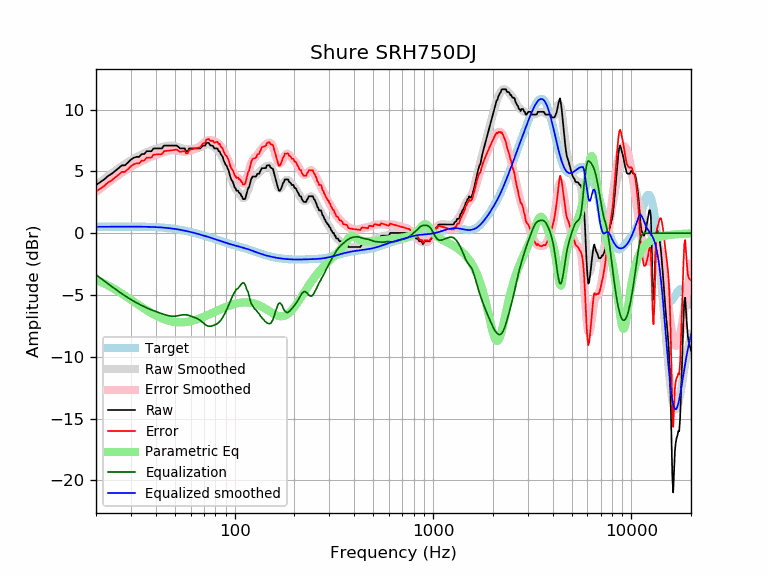

The data file committed next to this chart (first rows):
frequency, raw, error, smoothed, error_smoothed, equalization, parametric_eq, equalized_raw, equalized_smoothed, target
20, 3.90, 3.38, 3.88, 3.36, -3.36, -3.78, 0.54, 0.52, 0.52
21, 4.13, 3.60, 4.14, 3.61, -3.61, -3.92, 0.51, 0.52, 0.52
22, 4.36, 3.83, 4.38, 3.86, -3.86, -4.06, 0.50, 0.53, 0.52
23, 4.63, 4.10, 4.62, 4.09, -4.09, -4.22, 0.54, 0.53, 0.53
24, 4.81, 4.28, 4.84, 4.31, -4.31, -4.39, 0.50, 0.53, 0.53
25, 5.04, 4.51, 5.05, 4.52, -4.52, -4.55, 0.52, 0.53, 0.53
26, 5.27, 4.74, 5.24, 4.71, -4.71, -4.72, 0.55, 0.53, 0.53
27, 5.49, 4.96, 5.43, 4.89, -4.89, -4.89, 0.60, 0.53, 0.53
28, 5.49, 4.96, 5.60, 5.06, -5.06, -5.06, 0.43, 0.53, 0.53
29, 5.72, 5.19, 5.76, 5.22, -5.22, -5.22, 0.50, 0.53, 0.53
30, 5.95, 5.42, 5.90, 5.37, -5.37, -5.38, 0.58, 0.53, 0.53
31, 6.11, 5.58, 6.04, 5.50, -5.50, -5.54, 0.60, 0.53, 0.53
32, 6.18, 5.65, 6.16, 5.63, -5.63, -5.69, 0.55, 0.53, 0.53
33, 6.18, 5.65, 6.27, 5.74, -5.74, -5.83, 0.43, 0.53, 0.53
34, 6.41, 5.88, 6.38, 5.85, -5.85, -5.97, 0.56, 0.53, 0.53
35, 6.41, 5.88, 6.47, 5.95, -5.95, -6.11, 0.46, 0.52, 0.52
36, 6.63, 6.11, 6.56, 6.04, -6.04, -6.23, 0.60, 0.52, 0.52
37, 6.63, 6.12, 6.64, 6.12, -6.12, -6.35, 0.51, 0.51, 0.51
38, 6.63, 6.13, 6.71, 6.20, -6.20, -6.46, 0.44, 0.51, 0.51
39, 6.86, 6.36, 6.77, 6.27, -6.27, -6.56, 0.59, 0.50, 0.50
40, 6.86, 6.37, 6.83, 6.33, -6.33, -6.66, 0.53, 0.49, 0.49
41, 6.86, 6.38, 6.88, 6.40, -6.40, -6.74, 0.47, 0.48, 0.48
42, 6.86, 6.39, 6.93, 6.46, -6.46, -6.82, 0.41, 0.47, 0.47
43, 6.86, 6.40, 6.98, 6.51, -6.51, -6.89, 0.35, 0.46, 0.46
44, 7.09, 6.64, 7.02, 6.57, -6.57, -6.96, 0.52, 0.45, 0.45
45, 7.09, 6.65, 7.05, 6.62, -6.62, -7.01, 0.47, 0.44, 0.44
46, 7.09, 6.67, 7.08, 6.66, -6.66, -7.06, 0.43, 0.42, 0.42
47, 7.09, 6.69, 7.09, 6.69, -6.69, -7.10, 0.40, 0.40, 0.40
48, 7.09, 6.70, 7.10, 6.71, -6.71, -7.14, 0.38, 0.39, 0.39
49, 7.09, 6.72, 7.09, 6.72, -6.72, -7.16, 0.37, 0.37, 0.37
50, 7.09, 6.74, 7.06, 6.71, -6.71, -7.18, 0.38, 0.35, 0.35
51, 7.09, 6.77, 7.02, 6.70, -6.70, -7.20, 0.39, 0.33, 0.33
52, 6.99, 6.69, 6.98, 6.67, -6.67, -7.21, 0.32, 0.30, 0.30
53, 6.86, 6.58, 6.93, 6.65, -6.65, -7.21, 0.22, 0.28, 0.28
54, 6.86, 6.61, 6.88, 6.62, -6.62, -7.21, 0.24, 0.26, 0.26
55, 6.86, 6.63, 6.83, 6.60, -6.60, -7.20, 0.26, 0.23, 0.23
56, 6.86, 6.66, 6.80, 6.60, -6.60, -7.19, 0.26, 0.21, 0.21
57, 6.63, 6.46, 6.79, 6.61, -6.61, -7.18, 0.03, 0.18, 0.18
58, 6.63, 6.48, 6.78, 6.63, -6.63, -7.16, 0.01, 0.15, 0.15
59, 6.86, 6.74, 6.79, 6.66, -6.66, -7.14, 0.20, 0.12, 0.12
60, 6.86, 6.77, 6.80, 6.70, -6.70, -7.12, 0.16, 0.10, 0.10
61, 6.86, 6.79, 6.81, 6.74, -6.74, -7.09, 0.12, 0.07, 0.07
62, 6.86, 6.82, 6.83, 6.79, -6.79, -7.06, 0.08, 0.04, 0.04
63, 6.86, 6.85, 6.84, 6.83, -6.83, -7.03, 0.03, 0.01, 0.01
64, 6.86, 6.88, 6.86, 6.88, -6.88, -6.99, -0.01, -0.02, -0.02
65, 6.86, 6.91, 6.88, 6.93, -6.93, -6.96, -0.06, -0.05, -0.05
66, 6.86, 6.94, 6.91, 6.99, -6.99, -6.92, -0.12, -0.08, -0.08
67, 6.86, 6.97, 6.95, 7.06, -7.06, -6.88, -0.19, -0.11, -0.11
68, 6.96, 7.10, 7.00, 7.14, -7.14, -6.84, -0.18, -0.14, -0.14
69, 7.09, 7.26, 7.06, 7.22, -7.22, -6.80, -0.13, -0.17, -0.17
70, 7.09, 7.29, 7.11, 7.31, -7.31, -6.76, -0.22, -0.20, -0.20
71, 7.09, 7.32, 7.16, 7.39, -7.39, -6.72, -0.30, -0.23, -0.23
72, 7.32, 7.57, 7.20, 7.46, -7.46, -6.67, -0.14, -0.26, -0.26
73, 7.32, 7.60, 7.22, 7.50, -7.50, -6.63, -0.18, -0.28, -0.29
74, 7.32, 7.63, 7.21, 7.53, -7.53, -6.59, -0.21, -0.31, -0.31
75, 7.15, 7.49, 7.19, 7.53, -7.53, -6.55, -0.38, -0.34, -0.34
76, 7.09, 7.46, 7.15, 7.52, -7.52, -6.50, -0.43, -0.37, -0.37
77, 7.09, 7.49, 7.10, 7.50, -7.50, -6.46, -0.41, -0.40, -0.40
78, 7.03, 7.46, 7.04, 7.47, -7.47, -6.42, -0.44, -0.43, -0.43
79, 6.86, 7.32, 6.97, 7.44, -7.44, -6.38, -0.57, -0.46, -0.46
... 553 more rows
